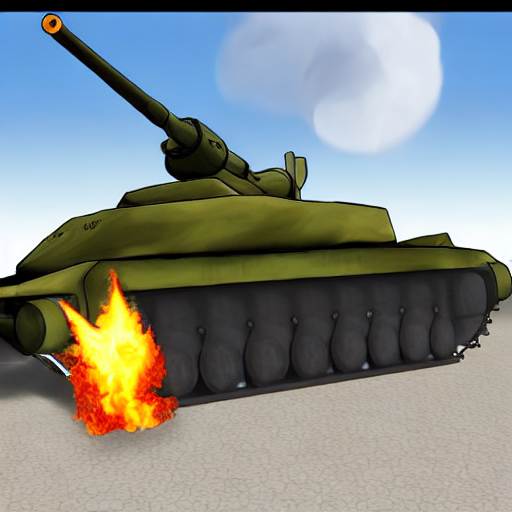
Generation parameters embedded in this image by AUTOMATIC1111 Stable Diffusion web UI or a fork of it (Forge, ...) (PNG 'parameters' text chunk):
tank with giant gun doing a burnout cartoon style
Steps: 132, Sampler: PLMS, CFG scale: 7, Seed: 3272533790, Size: 512x512, Model hash: 06c50424, Batch size: 6, Batch pos: 0